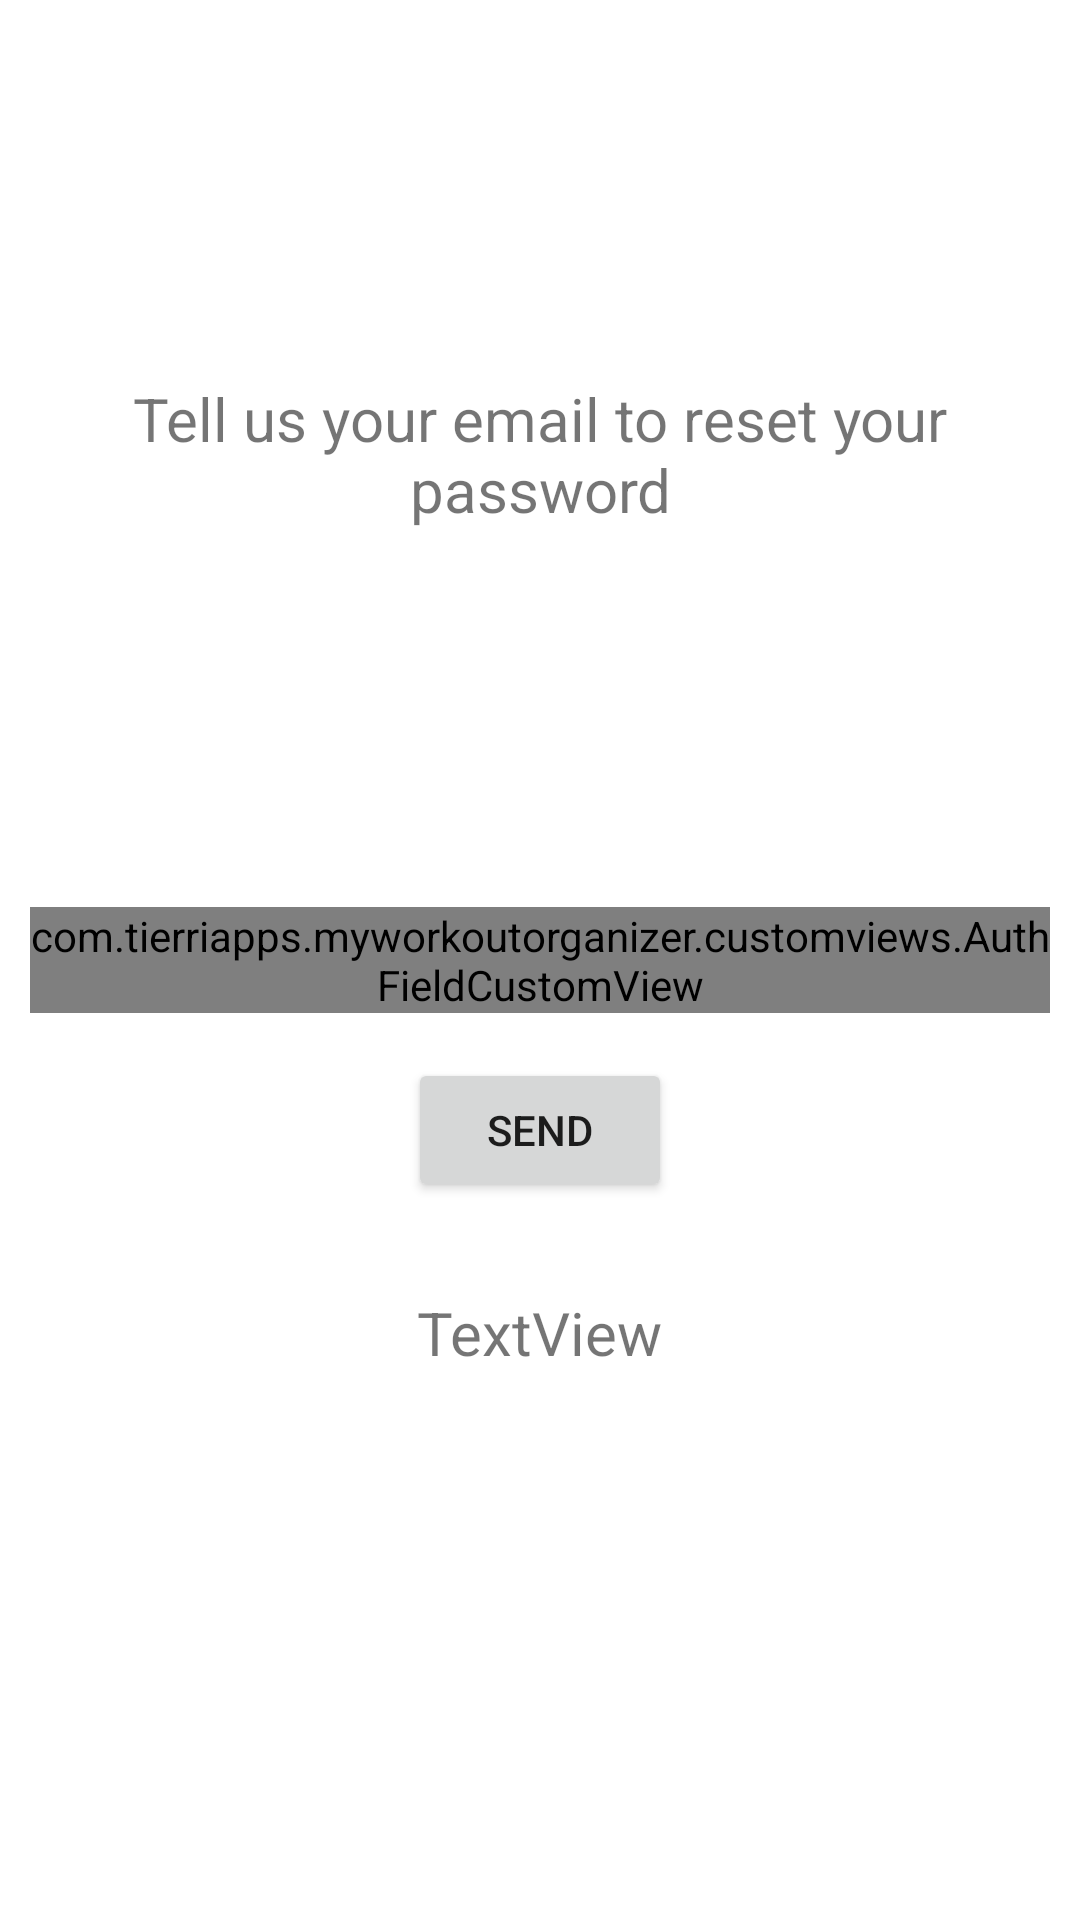

Write the Android layout XML for this screen, with the resource values it uses.
<!-- AndroidManifest.xml: application theme Theme.MyWorkoutOrganizer -->
<!-- res/layout/activity_reset_password.xml -->
<?xml version="1.0" encoding="utf-8"?>
<androidx.constraintlayout.widget.ConstraintLayout xmlns:android="http://schemas.android.com/apk/res/android"
    xmlns:app="http://schemas.android.com/apk/res-auto"
    xmlns:tools="http://schemas.android.com/tools"
    android:layout_width="match_parent"
    android:layout_height="match_parent"
    tools:context=".feature_authentication.presenter.ui.ResetPasswordActivity">

    <com.tierriapps.myworkoutorganizer.customviews.AuthFieldCustomView
        android:id="@+id/authFieldCustomViewEmailToReset"
        android:layout_width="0dp"
        android:layout_height="wrap_content"
        android:layout_marginStart="10dp"
        android:layout_marginTop="1dp"
        android:layout_marginEnd="10dp"
        android:layout_marginBottom="1dp"
        app:layout_constraintBottom_toBottomOf="parent"
        app:layout_constraintEnd_toEndOf="parent"
        app:layout_constraintStart_toStartOf="parent"
        app:layout_constraintTop_toTopOf="parent"
        app:textSize="20sp"
        app:topHintSize="16sp"
        app:topHintText="@string/emailhint" />

    <TextView
        android:id="@+id/textView4"
        android:layout_width="wrap_content"
        android:layout_height="wrap_content"
        android:text="Tell us your email to reset your password"
        android:textAlignment="center"
        android:textSize="20sp"
        app:layout_constraintBottom_toTopOf="@+id/authFieldCustomViewEmailToReset"
        app:layout_constraintEnd_toEndOf="parent"
        app:layout_constraintStart_toStartOf="parent"
        app:layout_constraintTop_toTopOf="parent" />

    <Button
        android:id="@+id/buttonSendEmailToReset"
        android:layout_width="wrap_content"
        android:layout_height="wrap_content"
        android:layout_marginTop="15dp"
        android:text="send"
        app:layout_constraintEnd_toEndOf="parent"
        app:layout_constraintStart_toStartOf="parent"
        app:layout_constraintTop_toBottomOf="@+id/authFieldCustomViewEmailToReset" />

    <TextView
        android:id="@+id/textView5"
        android:layout_width="wrap_content"
        android:layout_height="wrap_content"
        android:layout_marginTop="30dp"
        android:text="TextView"
        android:textSize="20sp"
        app:layout_constraintEnd_toEndOf="parent"
        app:layout_constraintStart_toStartOf="parent"
        app:layout_constraintTop_toBottomOf="@+id/buttonSendEmailToReset" />
</androidx.constraintlayout.widget.ConstraintLayout>
<!-- resources referenced by this layout -->
<resources>
  <string name="emailhint">E-mail</string>
  <style name="Theme.MyWorkoutOrganizer" parent="Theme.MaterialComponents.DayNight.DarkActionBar">
          
          <item name="colorPrimary">@color/purple_500</item>
          <item name="colorPrimaryVariant">@color/purple_700</item>
          <item name="colorOnPrimary">@color/white</item>
          
          <item name="colorSecondary">@color/teal_200</item>
          <item name="colorSecondaryVariant">@color/teal_700</item>
          <item name="colorOnSecondary">@color/black</item>
          
          <item name="android:statusBarColor" tools:targetApi="21">?attr/colorPrimaryVariant</item>
          
      </style>
  <color name="purple_500">#FF6200EE</color>
  <color name="purple_700">#FF3700B3</color>
  <color name="white">#FFFFFFFF</color>
  <color name="teal_200">#FF03DAC5</color>
  <color name="teal_700">#FF018786</color>
  <color name="black">#FF000000</color>
</resources>
